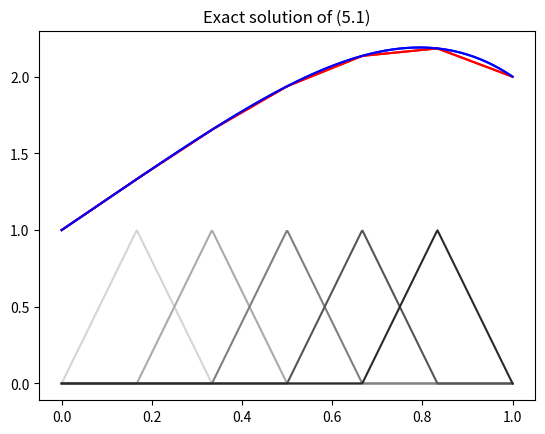

Recreate this plot in Python.
# Two standard librairies for mathematical functions:

import math
import numpy as np

# A standard library for plotting

import matplotlib.pyplot as plt

# Function for numerical quadrature
# (numerical approximation of an integral)

from scipy.integrate import quad
from scipy import special

def u0(x):
    return alpha*(1-x) + beta*x

# We will need to define alpha and beta before using this function.

J = 5 # Number of nodes - ends excluded
h=1/(J+1)

# We define the hat functions

def phi(x,j):
    if x<(j-1)*h:
        return 0
    elif x<j*h:
        return 1+(x-j*h)/h
    elif x<(j+1)*h:
        return 1-(x-j*h)/h
    else: # x>(j+1)*h
        return 0

# We plot with several shades of gray

# Number of points to represent the function
Nx = 500 

x = np.arange(Nx,dtype=float)
y = np.arange(Nx,dtype=float)

for j in range(1,J+1): # j is in between 1 and J. See the definition of range() in case of doubt!

    s = 0
    
    for t in np.linspace(0.0,1.0,Nx):
        x[s] = t
        y[s] = phi(t,j)
        s = s+1
    
    color = 1-j/(J+1)
    
    plt.plot(x,y,color=(color,color,color))

plt.show()

# Let us compute the derivative of the hat functions

def phi_prime(x,j):
    if x<(j-1)*h:
        return 0
    elif x<j*h:
        return 1/h
    elif x<(j+1)*h:
        return -1/h
    else: # x>(j+1)*h
        return 0

def phi_prime_phi_prime(x,i,j):
    # Returns phi_i'(x) * phi_j'(x)
    return phi_prime(x,i)*phi_prime(x,j)

Ah = np.zeros((J,J),float)

Ah

for i in range(J):
    for j in range(J):
        integral, erreur = quad(phi_prime_phi_prime,0,1,args=(i+1,j+1))
        Ah[i,j] = integral

# Reminder : the components of Ah are numbered 0 to J-1 while the basis elements are numbered 1 to J

Ah

alpha = 1
beta = 2

def f(x):
    return 12*x*x

def f_times_phi(x,j):
    return f(x)*phi(x,j)

Fh = np.zeros(J)

Fh

for i in range(J):
    j = i+1
    integrale, erreur = quad(f_times_phi,0,1,args=(j))
    Fh[i] = integrale

Fh

Uh = np.linalg.solve(Ah,Fh)

Uh

def u_lifted(x): # u_tilde

    val = 0

    for j in range(1,J+1):
        val = val + Uh[j-1]*phi(x,j)

    return(val)

def u_unlifted(x): # the solution we are looking for in the finite dimensional space
    return u_lifted(x) + u0(x)

# Let's plot

# Number of points used to represent the function
Nx = 200 

x = np.arange(Nx,dtype=float)
y = np.arange(Nx,dtype=float)

s = 0

for t in np.linspace(0.0,1.0,Nx):
    x[s] = t
    y[s] = u_unlifted(t)
    s = s+1
        
plt.title("u")
plt.plot(x,y,'r')
plt.show()

z = np.arange(Nx,dtype=float)

s = 0

for t in np.linspace(0.0,1.0,Nx):
    z[s] = -t**4+2*t+1 
    s = s+1
    
plt.title("Exact solution of (5.1)")
plt.plot(x,z,'b')
plt.show()

plt.plot(x,y,'r')
plt.plot(x,z,'b')

max(abs(y-z))

